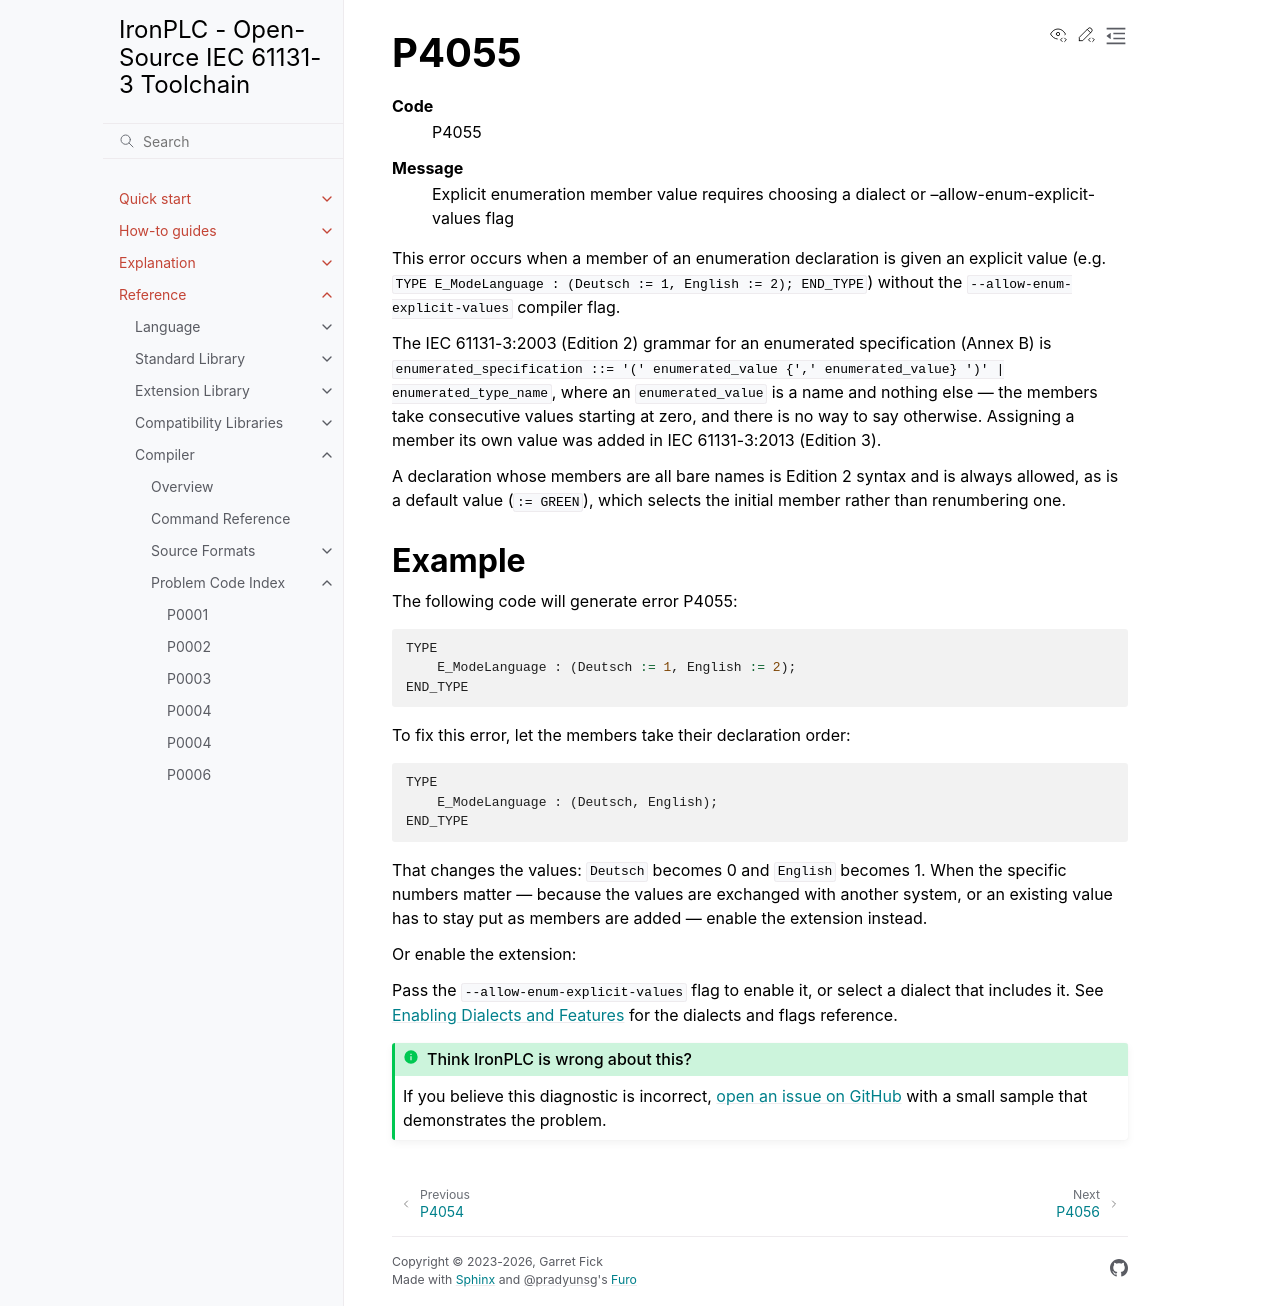

repository: ironplc/ironplc · page: reference/compiler/problems/P4055.html · generator: sphinx

=====
P4055
=====

.. problem-summary:: P4055

This error occurs when a member of an enumeration declaration is given an
explicit value (e.g. ``TYPE E_ModeLanguage : (Deutsch := 1, English := 2);
END_TYPE``) without the ``--allow-enum-explicit-values`` compiler flag.

The IEC 61131-3:2003 (Edition 2) grammar for an enumerated specification
(Annex B) is ``enumerated_specification ::= '(' enumerated_value {','
enumerated_value} ')' | enumerated_type_name``, where an ``enumerated_value``
is a name and nothing else — the members take consecutive values starting at
zero, and there is no way to say otherwise. Assigning a member its own value
was added in IEC 61131-3:2013 (Edition 3).

A declaration whose members are all bare names is Edition 2 syntax and is
always allowed, as is a default value (``:= GREEN``), which selects the
initial member rather than renumbering one.

Example
-------

The following code will generate error P4055:

.. code-block::

   TYPE
       E_ModeLanguage : (Deutsch := 1, English := 2);
   END_TYPE

To fix this error, let the members take their declaration order:

.. code-block::

   TYPE
       E_ModeLanguage : (Deutsch, English);
   END_TYPE

That changes the values: ``Deutsch`` becomes 0 and ``English`` becomes 1. When
the specific numbers matter — because the values are exchanged with another
system, or an existing value has to stay put as members are added — enable the
extension instead.

Or enable the extension:

.. |flag| replace:: ``--allow-enum-explicit-values``
.. include:: /includes/enabled-by-flag.rst
